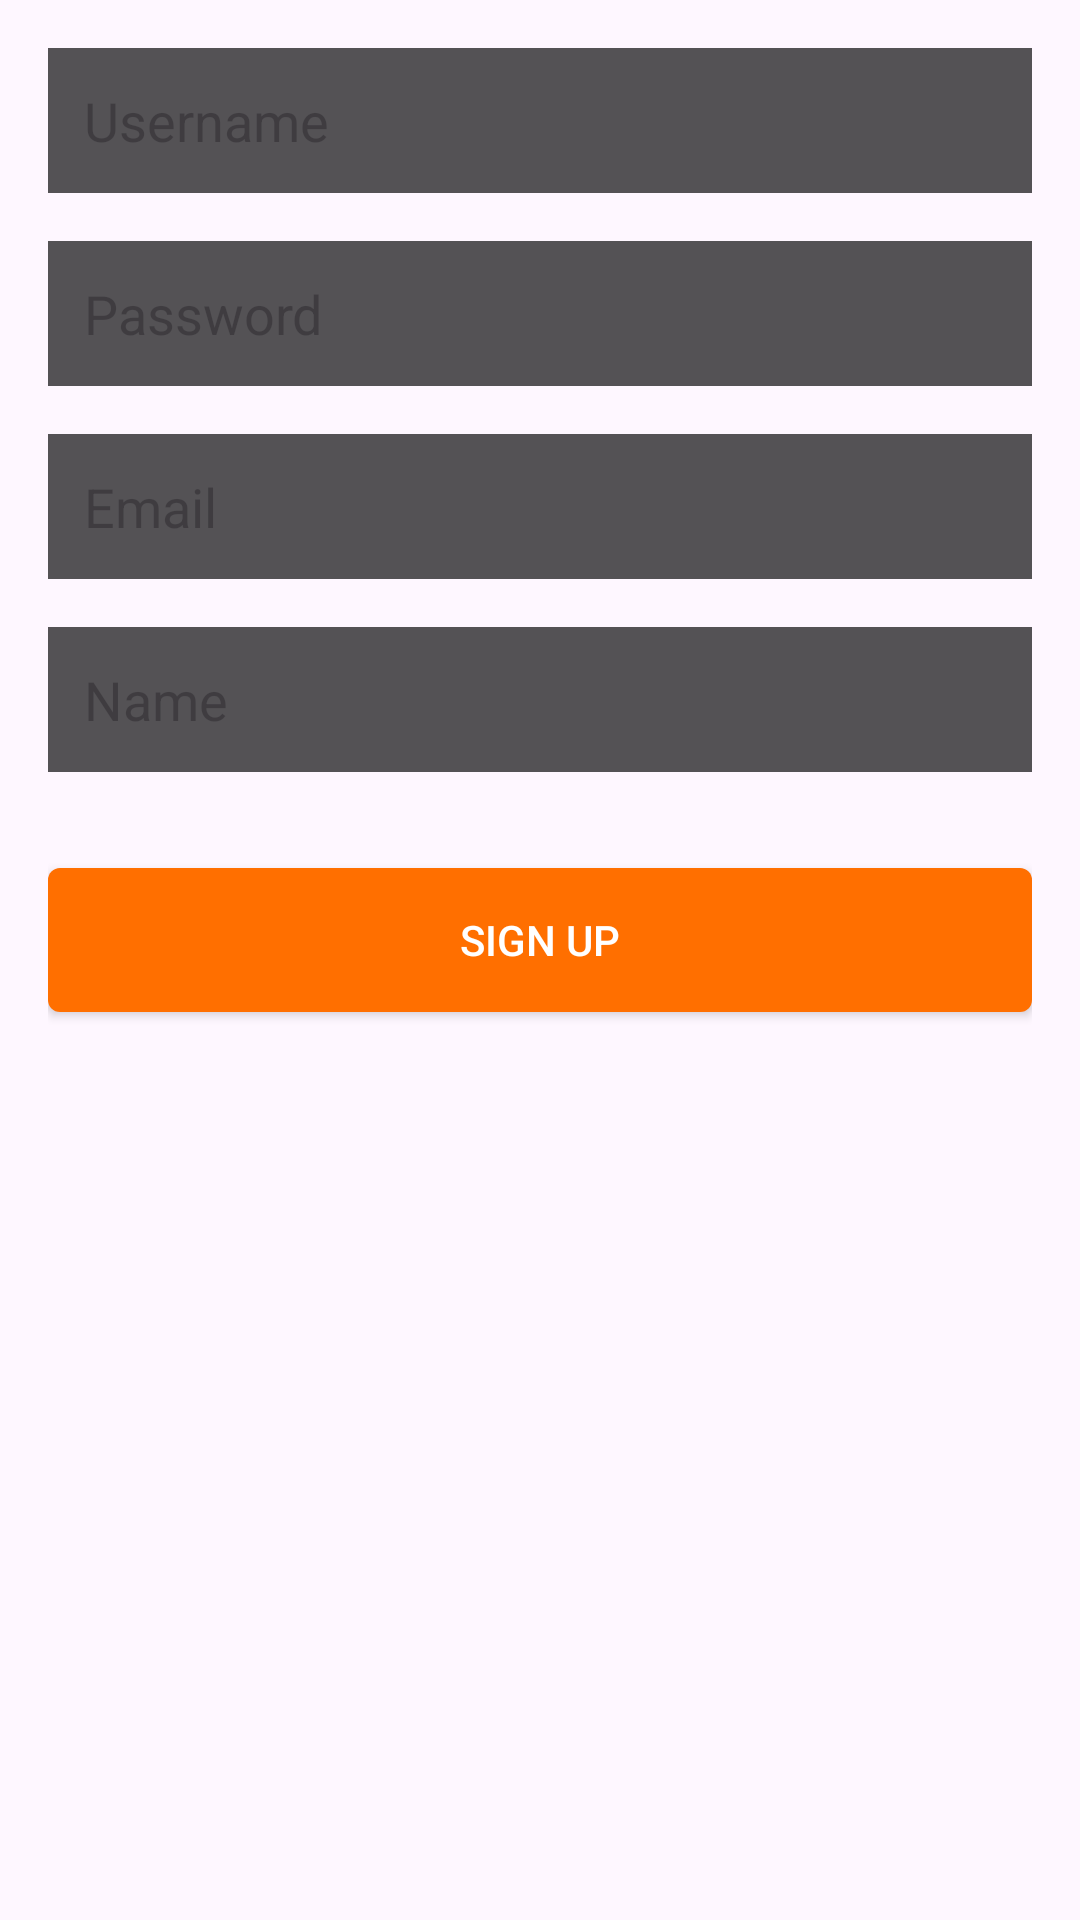

Layout XML and referenced resources for this Android screen:
<!-- AndroidManifest.xml: application theme Theme.Gasmonitor -->
<!-- res/layout/register_activity.xml -->
<?xml version="1.0" encoding="utf-8"?>
<LinearLayout xmlns:android="http://schemas.android.com/apk/res/android"
    android:layout_width="match_parent"
    android:layout_height="match_parent"
    android:orientation="vertical"
    android:padding="16dp"
    android:background="@drawable/bg"
    android:gravity="center_horizontal">

    

    <EditText
        android:id="@+id/username"
        android:layout_width="match_parent"
        android:layout_height="wrap_content"
        android:hint="Username"
        android:inputType="text"
        android:layout_marginBottom="16dp"
        android:textColor="#FFFFFF"
        android:background="#AA000000"
        android:padding="12dp"/>

    <EditText
        android:id="@+id/password"
        android:layout_width="match_parent"
        android:layout_height="wrap_content"
        android:hint="Password"
        android:inputType="textPassword"
        android:layout_marginBottom="16dp"
        android:textColor="#FFFFFF"
        android:background="#AA000000"
        android:padding="12dp"/>

    <EditText
        android:id="@+id/email"
        android:layout_width="match_parent"
        android:layout_height="wrap_content"
        android:hint="Email"
        android:inputType="textEmailAddress"
        android:layout_marginBottom="16dp"
        android:textColor="#FFFFFF"
        android:background="#AA000000"
        android:padding="12dp"/>

    <EditText
        android:id="@+id/name"
        android:layout_width="match_parent"
        android:layout_height="wrap_content"
        android:hint="Name"
        android:inputType="text"
        android:layout_marginBottom="16dp"
        android:textColor="#FFFFFF"
        android:background="#AA000000"
        android:padding="12dp"/>

    <Button
        android:id="@+id/signup"
        android:layout_width="match_parent"
        android:layout_height="wrap_content"
        android:text="Sign Up"
        android:layout_marginTop="16dp"
        android:background="@drawable/button_background"
        android:textColor="#FFFFFF"
        android:padding="12dp"/>
</LinearLayout>
<!-- resources referenced by this layout -->
<resources>
  <!-- drawable button_background (drawable) -->
  <?xml version="1.0" encoding="utf-8"?>
  <shape xmlns:android="http://schemas.android.com/apk/res/android">
      <solid android:color="#FF6F00"/>
      <corners android:radius="4dp"/>
  </shape>
  <style name="Theme.Gasmonitor" parent="Base.Theme.Gasmonitor" />
  <style name="Base.Theme.Gasmonitor" parent="Theme.Material3.DayNight.NoActionBar">
          
          
      </style>
</resources>
